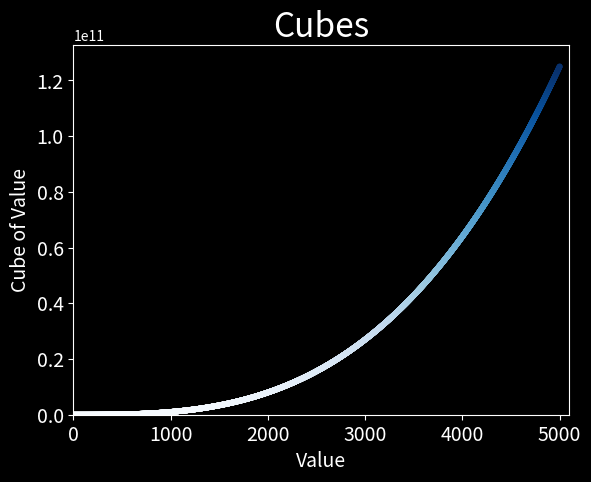

This figure's Python source:
from matplotlib import pyplot as plt

# Define data.
x_values = list(range(5001))
cubes = [x**3 for x in x_values]

# Make plot.
plt.style.use('dark_background')
fig, ax = plt.subplots()
ax.scatter(x_values, cubes, c=cubes, cmap=plt.cm.Blues, s=10)

# Set chart title and label axes.
ax.set_title("Cubes", fontsize=24)
ax.set_xlabel('Value', fontsize=14)
ax.set_ylabel('Cube of Value', fontsize=14)

# Set size of tick labels, and set range for each axis.
ax.tick_params(axis='both', labelsize=14)
ax.axis([0, 5100, 0, 5100**3])

# Show plot.
plt.show()